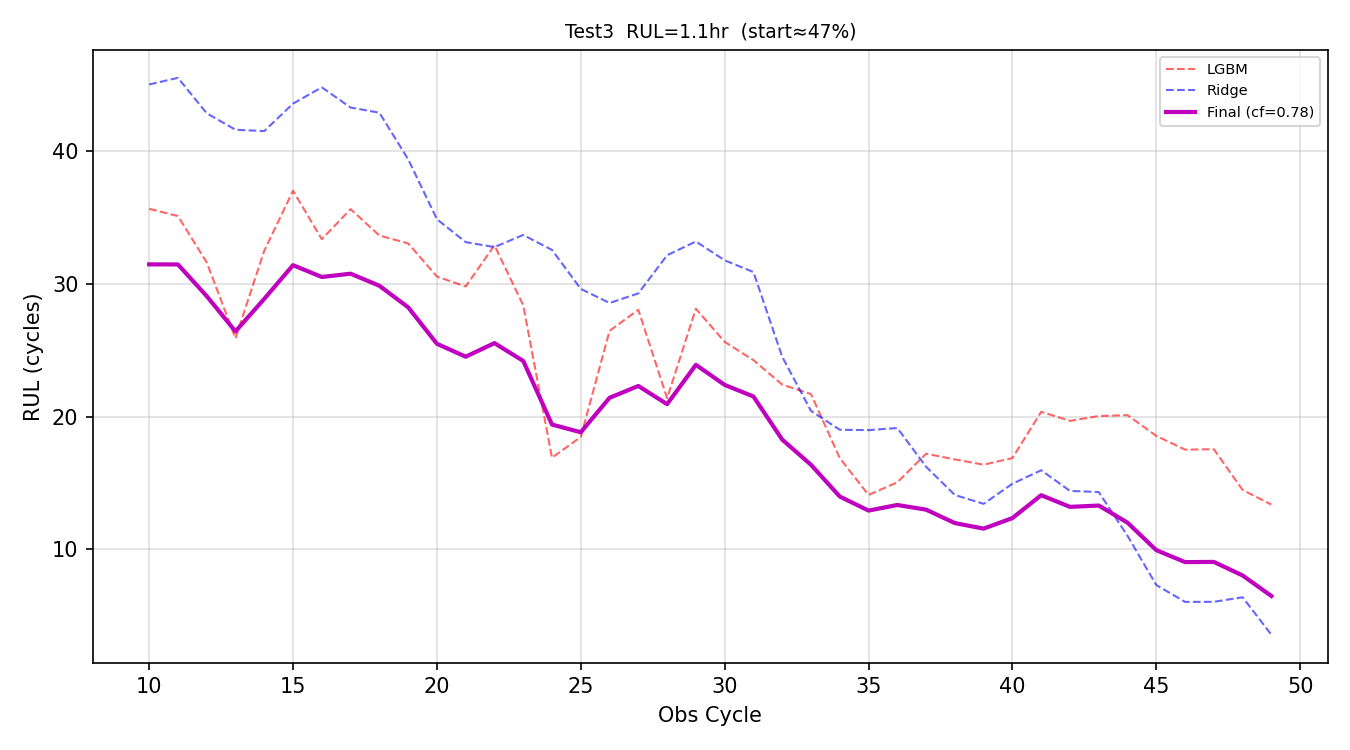

Data behind this chart, as committed beside it:
obs_cycle, preds_lgbm, preds_ridge, preds_final, rul_hours
10, 35.67, 45.05, 31.48, 5.247
11, 35.12, 45.55, 31.47, 5.246
12, 31.63, 42.88, 29.09, 4.848
13, 25.9, 41.63, 26.42, 4.404
14, 32.51, 41.53, 28.88, 4.814
15, 37.03, 43.61, 31.42, 5.236
16, 33.38, 44.84, 30.53, 5.088
17, 35.65, 43.31, 30.78, 5.13
18, 33.66, 42.92, 29.87, 4.978
19, 33.06, 39.41, 28.24, 4.707
20, 30.56, 34.89, 25.49, 4.249
21, 29.81, 33.16, 24.52, 4.086
22, 32.92, 32.78, 25.54, 4.257
23, 28.4, 33.7, 24.2, 4.033
24, 16.9, 32.57, 19.4, 3.233
25, 18.46, 29.63, 18.82, 3.136
26, 26.47, 28.57, 21.42, 3.569
27, 28.06, 29.29, 22.31, 3.718
28, 21.39, 32.17, 20.94, 3.489
29, 28.13, 33.21, 23.9, 3.984
30, 25.64, 31.79, 22.39, 3.732
31, 24.26, 30.9, 21.51, 3.586
32, 22.41, 24.51, 18.26, 3.044
33, 21.7, 20.43, 16.36, 2.727
34, 16.87, 19, 13.97, 2.328
35, 14.09, 18.98, 12.91, 2.151
36, 15.04, 19.14, 13.33, 2.222
37, 17.2, 16.21, 12.98, 2.163
38, 16.77, 14.09, 11.97, 1.994
39, 16.37, 13.42, 11.55, 1.925
40, 16.87, 14.93, 12.34, 2.057
41, 20.36, 15.95, 14.07, 2.345
42, 19.68, 14.39, 13.19, 2.198
43, 20.04, 14.3, 13.29, 2.215
44, 20.11, 11, 12, 1.999
45, 18.54, 7.295, 9.924, 1.654
46, 17.51, 6.021, 9.022, 1.504
47, 17.54, 6.027, 9.037, 1.506
48, 14.46, 6.371, 8.013, 1.336
49, 13.36, 3.544, 6.466, 1.078
